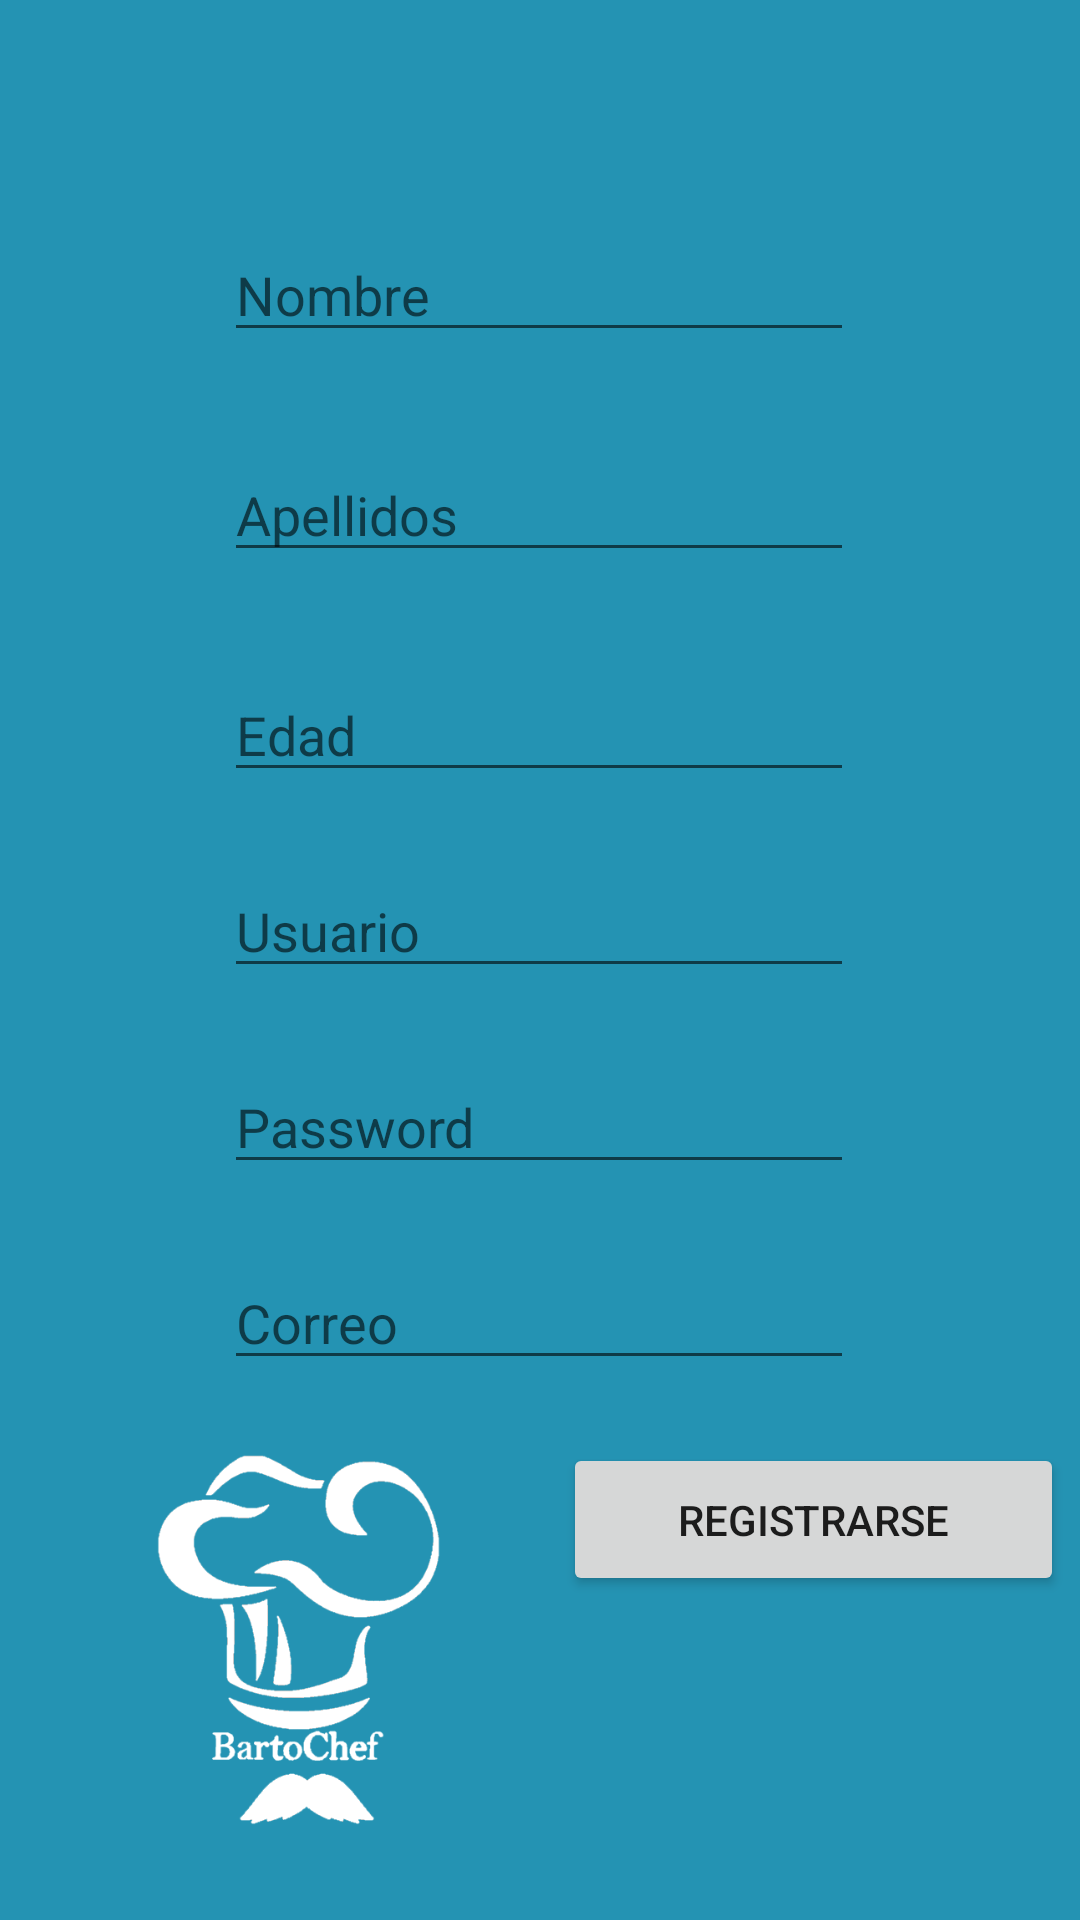

The Android layout XML behind this screen, and the referenced resources:
<!-- AndroidManifest.xml: application theme Theme.BartoChef -->
<!-- res/layout/activity_registro.xml -->
<?xml version="1.0" encoding="utf-8"?>
<androidx.constraintlayout.widget.ConstraintLayout xmlns:android="http://schemas.android.com/apk/res/android"
    xmlns:app="http://schemas.android.com/apk/res-auto"
    xmlns:tools="http://schemas.android.com/tools"
    android:layout_width="match_parent"
    android:layout_height="match_parent"
    android:background="@drawable/fondo"
    tools:context=".Registro">

    <EditText
        android:id="@+id/editNombre"
        android:layout_width="wrap_content"
        android:layout_height="wrap_content"
        android:layout_marginTop="76dp"
        android:ems="10"
        android:hint="Nombre"
        android:inputType="textPersonName"
        app:layout_constraintEnd_toEndOf="parent"
        app:layout_constraintHorizontal_bias="0.497"
        app:layout_constraintStart_toStartOf="parent"
        app:layout_constraintTop_toTopOf="parent" />

    <EditText
        android:id="@+id/editApellidos"
        android:layout_width="wrap_content"
        android:layout_height="wrap_content"
        android:layout_marginTop="32dp"
        android:ems="10"
        android:hint="Apellidos"
        android:inputType="textPersonName"
        app:layout_constraintEnd_toEndOf="parent"
        app:layout_constraintHorizontal_bias="0.497"
        app:layout_constraintStart_toStartOf="parent"
        app:layout_constraintTop_toBottomOf="@+id/editNombre" />

    <EditText
        android:id="@+id/editEdad"
        android:layout_width="wrap_content"
        android:layout_height="wrap_content"
        android:layout_marginTop="32dp"
        android:ems="10"
        android:hint="Edad"
        android:inputType="number"
        app:layout_constraintEnd_toEndOf="parent"
        app:layout_constraintHorizontal_bias="0.497"
        app:layout_constraintStart_toStartOf="parent"
        app:layout_constraintTop_toBottomOf="@+id/editApellidos" />

    <EditText
        android:id="@+id/editUser"
        android:layout_width="wrap_content"
        android:layout_height="wrap_content"
        android:layout_marginTop="24dp"
        android:ems="10"
        android:hint="Usuario"
        android:inputType="textPersonName"
        app:layout_constraintEnd_toEndOf="parent"
        app:layout_constraintHorizontal_bias="0.497"
        app:layout_constraintStart_toStartOf="parent"
        app:layout_constraintTop_toBottomOf="@+id/editEdad" />

    <EditText
        android:id="@+id/editPasswords"
        android:layout_width="wrap_content"
        android:layout_height="wrap_content"
        android:layout_marginTop="24dp"
        android:ems="10"
        android:hint="Password"
        android:inputType="textPassword"
        app:layout_constraintEnd_toEndOf="parent"
        app:layout_constraintHorizontal_bias="0.497"
        app:layout_constraintStart_toStartOf="parent"
        app:layout_constraintTop_toBottomOf="@+id/editUser" />

    <EditText
        android:id="@+id/editCorreo"
        android:layout_width="wrap_content"
        android:layout_height="wrap_content"
        android:layout_marginTop="24dp"
        android:ems="10"
        android:hint="Correo"
        android:inputType="textPersonName"
        app:layout_constraintEnd_toEndOf="parent"
        app:layout_constraintHorizontal_bias="0.497"
        app:layout_constraintStart_toStartOf="parent"
        app:layout_constraintTop_toBottomOf="@+id/editPasswords" />

    <ImageView
        android:id="@+id/imageView"
        android:layout_width="169dp"
        android:layout_height="139dp"
        android:layout_marginBottom="16dp"
        app:layout_constraintBottom_toBottomOf="parent"
        app:layout_constraintEnd_toEndOf="parent"
        app:layout_constraintHorizontal_bias="0.066"
        app:layout_constraintStart_toStartOf="parent"
        app:layout_constraintTop_toBottomOf="@+id/txtAdevertencia"
        app:layout_constraintVertical_bias="0.87"
        app:srcCompat="@drawable/logo" />

    <Button
        android:id="@+id/btnRegistrarse"
        android:layout_width="167dp"
        android:layout_height="51dp"
        android:layout_marginBottom="108dp"
        android:text="Registrarse"
        app:layout_constraintBottom_toBottomOf="parent"
        app:layout_constraintEnd_toEndOf="parent"
        app:layout_constraintHorizontal_bias="0.525"
        app:layout_constraintStart_toEndOf="@+id/imageView"
        android:onClick="Registrar"/>

    <TextView
        android:id="@+id/txtAdevertencia"
        android:layout_width="336dp"
        android:layout_height="23dp"
        android:layout_marginTop="28dp"
        android:textColor="#9E0000"
        app:layout_constraintBottom_toTopOf="@+id/btnRegistrarse"
        app:layout_constraintEnd_toEndOf="parent"
        app:layout_constraintHorizontal_bias="0.493"
        app:layout_constraintStart_toStartOf="parent"
        app:layout_constraintTop_toBottomOf="@+id/editCorreo"
        app:layout_constraintVertical_bias="0.307" />

</androidx.constraintlayout.widget.ConstraintLayout>
<!-- resources referenced by this layout -->
<resources>
  <!-- drawable fondo (drawable) -->
  <?xml version="1.0" encoding="utf-8"?>
  <selector xmlns:android="http://schemas.android.com/apk/res/android">
      <item>
          <shape>
              <gradient android:startColor="#2493b3"
                  android:endColor="#2493b3"
                  android:angle="90"></gradient>
          </shape>
      </item>
  </selector>
  <!-- drawable logo: png bitmap (drawable-v24, 18691 bytes) -->
  <style name="Theme.BartoChef" parent="Theme.MaterialComponents.DayNight.DarkActionBar">
          
          <item name="colorPrimary">@color/purple_500</item>
          <item name="colorPrimaryVariant">@color/purple_700</item>
          <item name="colorOnPrimary">@color/white</item>
          
          <item name="colorSecondary">@color/teal_200</item>
          <item name="colorSecondaryVariant">@color/teal_700</item>
          <item name="colorOnSecondary">@color/black</item>
          
          <item name="android:statusBarColor" tools:targetApi="l">?attr/colorPrimaryVariant</item>
          
      </style>
  <!-- not gathered from this repository: default colours our renderer supplied (Android Studio template values) -->
  <color name="purple_500">#FF6200EE</color>
  <color name="purple_700">#FF3700B3</color>
  <color name="teal_200">#FF03DAC5</color>
  <color name="teal_700">#FF018786</color>
  <color name="black">#FF000000</color>
  <color name="white">#FFFFFFFF</color>
</resources>
